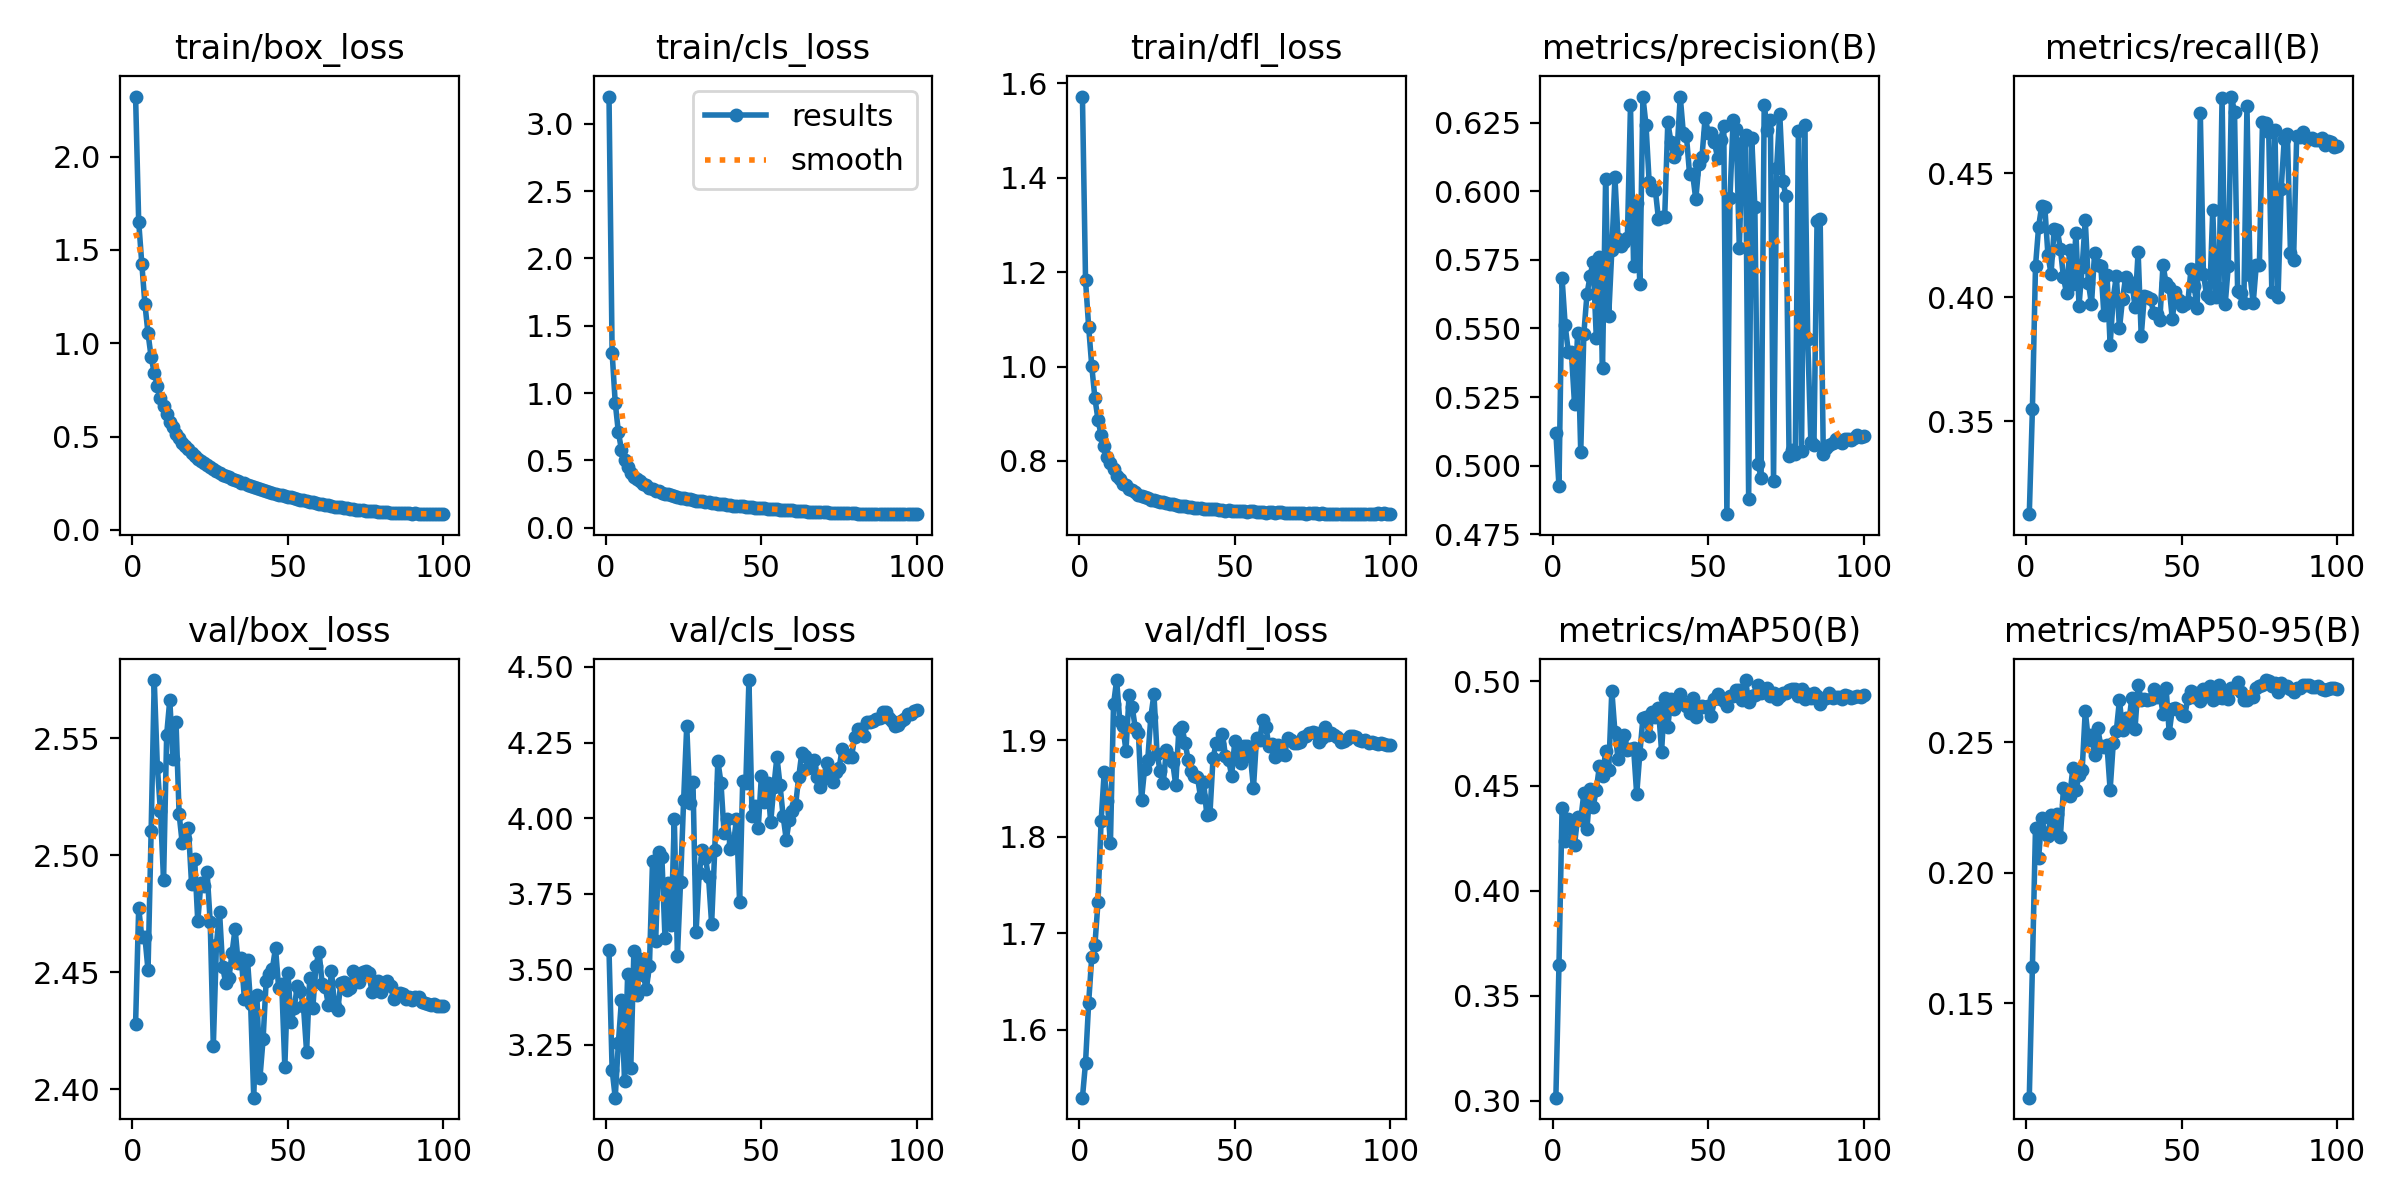

Source data for this figure (header and first rows):
epoch, train/box_loss, train/cls_loss, train/dfl_loss, metrics/precision(B), metrics/recall(B), metrics/mAP50(B), metrics/mAP50-95(B), val/box_loss, val/cls_loss, val/dfl_loss, lr/pg0, lr/pg1, lr/pg2
1, 2.323, 3.204, 1.572, 0.512, 0.3126, 0.3015, 0.114, 2.428, 3.562, 1.53, 0.07679, 2.3217e-06, 2.3217e-06
2, 1.651, 1.3, 1.182, 0.4924, 0.3548, 0.3646, 0.1638, 2.478, 3.168, 1.566, 0.05349, 4.6506e-06, 4.6506e-06
3, 1.427, 0.9288, 1.084, 0.5683, 0.4126, 0.4397, 0.2173, 2.465, 3.075, 1.628, 0.03019, 6.9749e-06, 6.9749e-06
4, 1.21, 0.7112, 1.001, 0.5511, 0.4285, 0.4237, 0.2055, 2.465, 3.255, 1.676, 0.006892, 9.2913e-06, 9.2913e-06
5, 1.053, 0.5784, 0.9336, 0.5415, 0.4369, 0.4344, 0.221, 2.451, 3.397, 1.688, 9.9609e-06, 9.9609e-06, 9.9609e-06
6, 0.9259, 0.5006, 0.8874, 0.5413, 0.4365, 0.4293, 0.2151, 2.51, 3.132, 1.732, 9.939e-06, 9.939e-06, 9.939e-06
7, 0.8409, 0.4501, 0.8546, 0.5224, 0.417, 0.4221, 0.214, 2.575, 3.485, 1.816, 9.9122e-06, 9.9122e-06, 9.9122e-06
8, 0.7724, 0.4082, 0.8308, 0.5484, 0.4095, 0.435, 0.2222, 2.538, 3.172, 1.867, 9.8806e-06, 9.8806e-06, 9.8806e-06
9, 0.7078, 0.3784, 0.8082, 0.5049, 0.4276, 0.434, 0.2164, 2.519, 3.561, 1.837, 9.8442e-06, 9.8442e-06, 9.8442e-06
10, 0.6638, 0.3604, 0.7949, 0.5481, 0.4272, 0.4464, 0.2225, 2.489, 3.416, 1.793, 9.8031e-06, 9.8031e-06, 9.8031e-06
11, 0.6227, 0.3443, 0.7826, 0.5624, 0.4197, 0.4295, 0.2138, 2.552, 3.533, 1.937, 9.7573e-06, 9.7573e-06, 9.7573e-06
12, 0.5778, 0.3244, 0.7685, 0.5692, 0.4081, 0.4485, 0.2324, 2.566, 3.48, 1.962, 9.7069e-06, 9.7069e-06, 9.7069e-06
13, 0.5491, 0.3155, 0.7613, 0.5743, 0.4016, 0.4401, 0.2308, 2.541, 3.435, 1.92, 9.6518e-06, 9.6518e-06, 9.6518e-06
14, 0.5147, 0.2967, 0.7512, 0.5467, 0.4192, 0.4481, 0.2292, 2.557, 3.51, 1.914, 9.5922e-06, 9.5922e-06, 9.5922e-06
15, 0.4931, 0.2871, 0.748, 0.5762, 0.4056, 0.4595, 0.2399, 2.518, 3.86, 1.889, 9.5281e-06, 9.5281e-06, 9.5281e-06
16, 0.4669, 0.2751, 0.7414, 0.5354, 0.4259, 0.4546, 0.2317, 2.505, 3.593, 1.947, 9.4596e-06, 9.4596e-06, 9.4596e-06
17, 0.4505, 0.2688, 0.7379, 0.6045, 0.3967, 0.4665, 0.2373, 2.507, 3.889, 1.934, 9.3867e-06, 9.3867e-06, 9.3867e-06
18, 0.4308, 0.2592, 0.7338, 0.5547, 0.4122, 0.4577, 0.2393, 2.511, 3.871, 1.913, 9.3095e-06, 9.3095e-06, 9.3095e-06
19, 0.4107, 0.2515, 0.7287, 0.5785, 0.4312, 0.4955, 0.262, 2.488, 3.603, 1.907, 9.2281e-06, 9.2281e-06, 9.2281e-06
20, 0.3976, 0.2496, 0.7265, 0.6051, 0.406, 0.4757, 0.2507, 2.498, 3.784, 1.838, 9.1426e-06, 9.1426e-06, 9.1426e-06
21, 0.3803, 0.2409, 0.7242, 0.5826, 0.3972, 0.4631, 0.2526, 2.472, 3.647, 1.871, 9.053e-06, 9.053e-06, 9.053e-06
22, 0.3695, 0.2328, 0.721, 0.5802, 0.4179, 0.472, 0.245, 2.488, 3.997, 1.88, 8.9595e-06, 8.9595e-06, 8.9595e-06
23, 0.3588, 0.2289, 0.7177, 0.5816, 0.4131, 0.4744, 0.2555, 2.487, 3.545, 1.924, 8.8621e-06, 8.8621e-06, 8.8621e-06
24, 0.3454, 0.222, 0.7164, 0.583, 0.4126, 0.4674, 0.2484, 2.493, 3.788, 1.948, 8.7609e-06, 8.7609e-06, 8.7609e-06
25, 0.3343, 0.217, 0.7142, 0.6313, 0.393, 0.4674, 0.2481, 2.471, 4.059, 1.885, 8.6561e-06, 8.6561e-06, 8.6561e-06
26, 0.3262, 0.213, 0.7127, 0.5729, 0.4091, 0.4681, 0.2487, 2.418, 4.306, 1.868, 8.5477e-06, 8.5477e-06, 8.5477e-06
27, 0.3156, 0.2103, 0.7123, 0.5959, 0.3809, 0.446, 0.2317, 2.462, 4.051, 1.856, 8.4358e-06, 8.4358e-06, 8.4358e-06
28, 0.3044, 0.2042, 0.7105, 0.5664, 0.3998, 0.4654, 0.2495, 2.476, 4.12, 1.89, 8.3206e-06, 8.3206e-06, 8.3206e-06
29, 0.2946, 0.201, 0.7092, 0.6345, 0.4087, 0.4824, 0.2544, 2.452, 3.623, 1.883, 8.2021e-06, 8.2021e-06, 8.2021e-06
30, 0.2901, 0.1982, 0.708, 0.624, 0.3875, 0.4827, 0.2661, 2.445, 3.817, 1.878, 8.0806e-06, 8.0806e-06, 8.0806e-06
31, 0.2804, 0.1942, 0.7061, 0.6034, 0.3995, 0.4737, 0.2544, 2.447, 3.893, 1.854, 7.956e-06, 7.956e-06, 7.956e-06
32, 0.2707, 0.1885, 0.7049, 0.6007, 0.4082, 0.4854, 0.2591, 2.458, 3.867, 1.91, 7.8286e-06, 7.8286e-06, 7.8286e-06
33, 0.266, 0.1875, 0.7038, 0.6004, 0.4047, 0.4831, 0.2577, 2.469, 3.805, 1.914, 7.6984e-06, 7.6984e-06, 7.6984e-06
34, 0.2591, 0.1832, 0.7038, 0.5899, 0.406, 0.487, 0.267, 2.454, 3.651, 1.898, 7.5656e-06, 7.5656e-06, 7.5656e-06
35, 0.2532, 0.1808, 0.7028, 0.5908, 0.3963, 0.4664, 0.2551, 2.456, 3.893, 1.88, 7.4302e-06, 7.4302e-06, 7.4302e-06
36, 0.2518, 0.1782, 0.702, 0.5906, 0.4184, 0.492, 0.2719, 2.438, 4.189, 1.869, 7.2926e-06, 7.2926e-06, 7.2926e-06
37, 0.2399, 0.1741, 0.7007, 0.6252, 0.3844, 0.4783, 0.2662, 2.455, 4.118, 1.863, 7.1527e-06, 7.1527e-06, 7.1527e-06
38, 0.235, 0.1733, 0.7004, 0.6182, 0.4007, 0.4916, 0.2664, 2.436, 3.951, 1.862, 7.0107e-06, 7.0107e-06, 7.0107e-06
39, 0.2291, 0.1691, 0.6998, 0.6125, 0.4003, 0.4868, 0.266, 2.396, 3.998, 1.841, 6.8668e-06, 6.8668e-06, 6.8668e-06
40, 0.2259, 0.1672, 0.6986, 0.615, 0.3994, 0.4912, 0.2663, 2.44, 3.899, 1.856, 6.7211e-06, 6.7211e-06, 6.7211e-06
41, 0.216, 0.162, 0.6981, 0.6346, 0.3936, 0.4936, 0.2703, 2.405, 3.913, 1.822, 6.5737e-06, 6.5737e-06, 6.5737e-06
42, 0.2112, 0.1601, 0.6982, 0.6212, 0.3932, 0.4897, 0.2672, 2.421, 3.997, 1.824, 6.4248e-06, 6.4248e-06, 6.4248e-06
43, 0.2096, 0.1578, 0.6976, 0.6201, 0.391, 0.4881, 0.269, 2.446, 3.722, 1.881, 6.2746e-06, 6.2746e-06, 6.2746e-06
44, 0.2032, 0.1573, 0.6973, 0.6063, 0.4132, 0.4849, 0.2608, 2.449, 4.123, 1.897, 6.1231e-06, 6.1231e-06, 6.1231e-06
45, 0.1993, 0.1552, 0.6962, 0.6062, 0.4056, 0.4919, 0.2705, 2.451, 4.116, 1.896, 5.9706e-06, 5.9706e-06, 5.9706e-06
46, 0.1943, 0.153, 0.6963, 0.597, 0.4041, 0.4828, 0.2536, 2.46, 4.457, 1.907, 5.8171e-06, 5.8171e-06, 5.8171e-06
47, 0.1885, 0.1504, 0.6944, 0.6099, 0.3912, 0.4872, 0.2626, 2.443, 4.008, 1.884, 5.6629e-06, 5.6629e-06, 5.6629e-06
48, 0.1879, 0.1489, 0.6953, 0.6127, 0.402, 0.4879, 0.2631, 2.445, 4.04, 1.879, 5.5081e-06, 5.5081e-06, 5.5081e-06
49, 0.1807, 0.1461, 0.6946, 0.6269, 0.3989, 0.4876, 0.2623, 2.409, 3.969, 1.863, 5.3528e-06, 5.3528e-06, 5.3528e-06
50, 0.1752, 0.1439, 0.6937, 0.6214, 0.3967, 0.4882, 0.2603, 2.45, 4.139, 1.899, 5.1972e-06, 5.1972e-06, 5.1972e-06
51, 0.1733, 0.1423, 0.6933, 0.6213, 0.3972, 0.4833, 0.26, 2.429, 4.052, 1.887, 5.0415e-06, 5.0415e-06, 5.0415e-06
52, 0.1685, 0.1391, 0.6932, 0.6178, 0.3981, 0.4915, 0.267, 2.434, 4.116, 1.877, 4.8857e-06, 4.8857e-06, 4.8857e-06
53, 0.1644, 0.1386, 0.6932, 0.6123, 0.4113, 0.4941, 0.2694, 2.444, 3.986, 1.894, 4.7301e-06, 4.7301e-06, 4.7301e-06
54, 0.1609, 0.1359, 0.6926, 0.6186, 0.4047, 0.4915, 0.2671, 2.442, 4.103, 1.894, 4.5748e-06, 4.5748e-06, 4.5748e-06
55, 0.1582, 0.1349, 0.6928, 0.6238, 0.3958, 0.4907, 0.2686, 2.435, 4.202, 1.884, 4.42e-06, 4.42e-06, 4.42e-06
56, 0.1545, 0.133, 0.6935, 0.4823, 0.4744, 0.488, 0.2658, 2.416, 4.109, 1.851, 4.2658e-06, 4.2658e-06, 4.2658e-06
57, 0.1496, 0.1307, 0.6913, 0.5977, 0.4095, 0.493, 0.2701, 2.447, 4.006, 1.903, 4.1123e-06, 4.1123e-06, 4.1123e-06
58, 0.1468, 0.1293, 0.6925, 0.626, 0.4012, 0.493, 0.2686, 2.435, 3.929, 1.9, 3.9598e-06, 3.9598e-06, 3.9598e-06
59, 0.1448, 0.1279, 0.6918, 0.6227, 0.3998, 0.4956, 0.2716, 2.453, 3.995, 1.921, 3.8083e-06, 3.8083e-06, 3.8083e-06
60, 0.1399, 0.127, 0.6902, 0.5795, 0.4351, 0.4958, 0.2662, 2.459, 4.025, 1.914, 3.6581e-06, 3.6581e-06, 3.6581e-06
... 40 more rows
